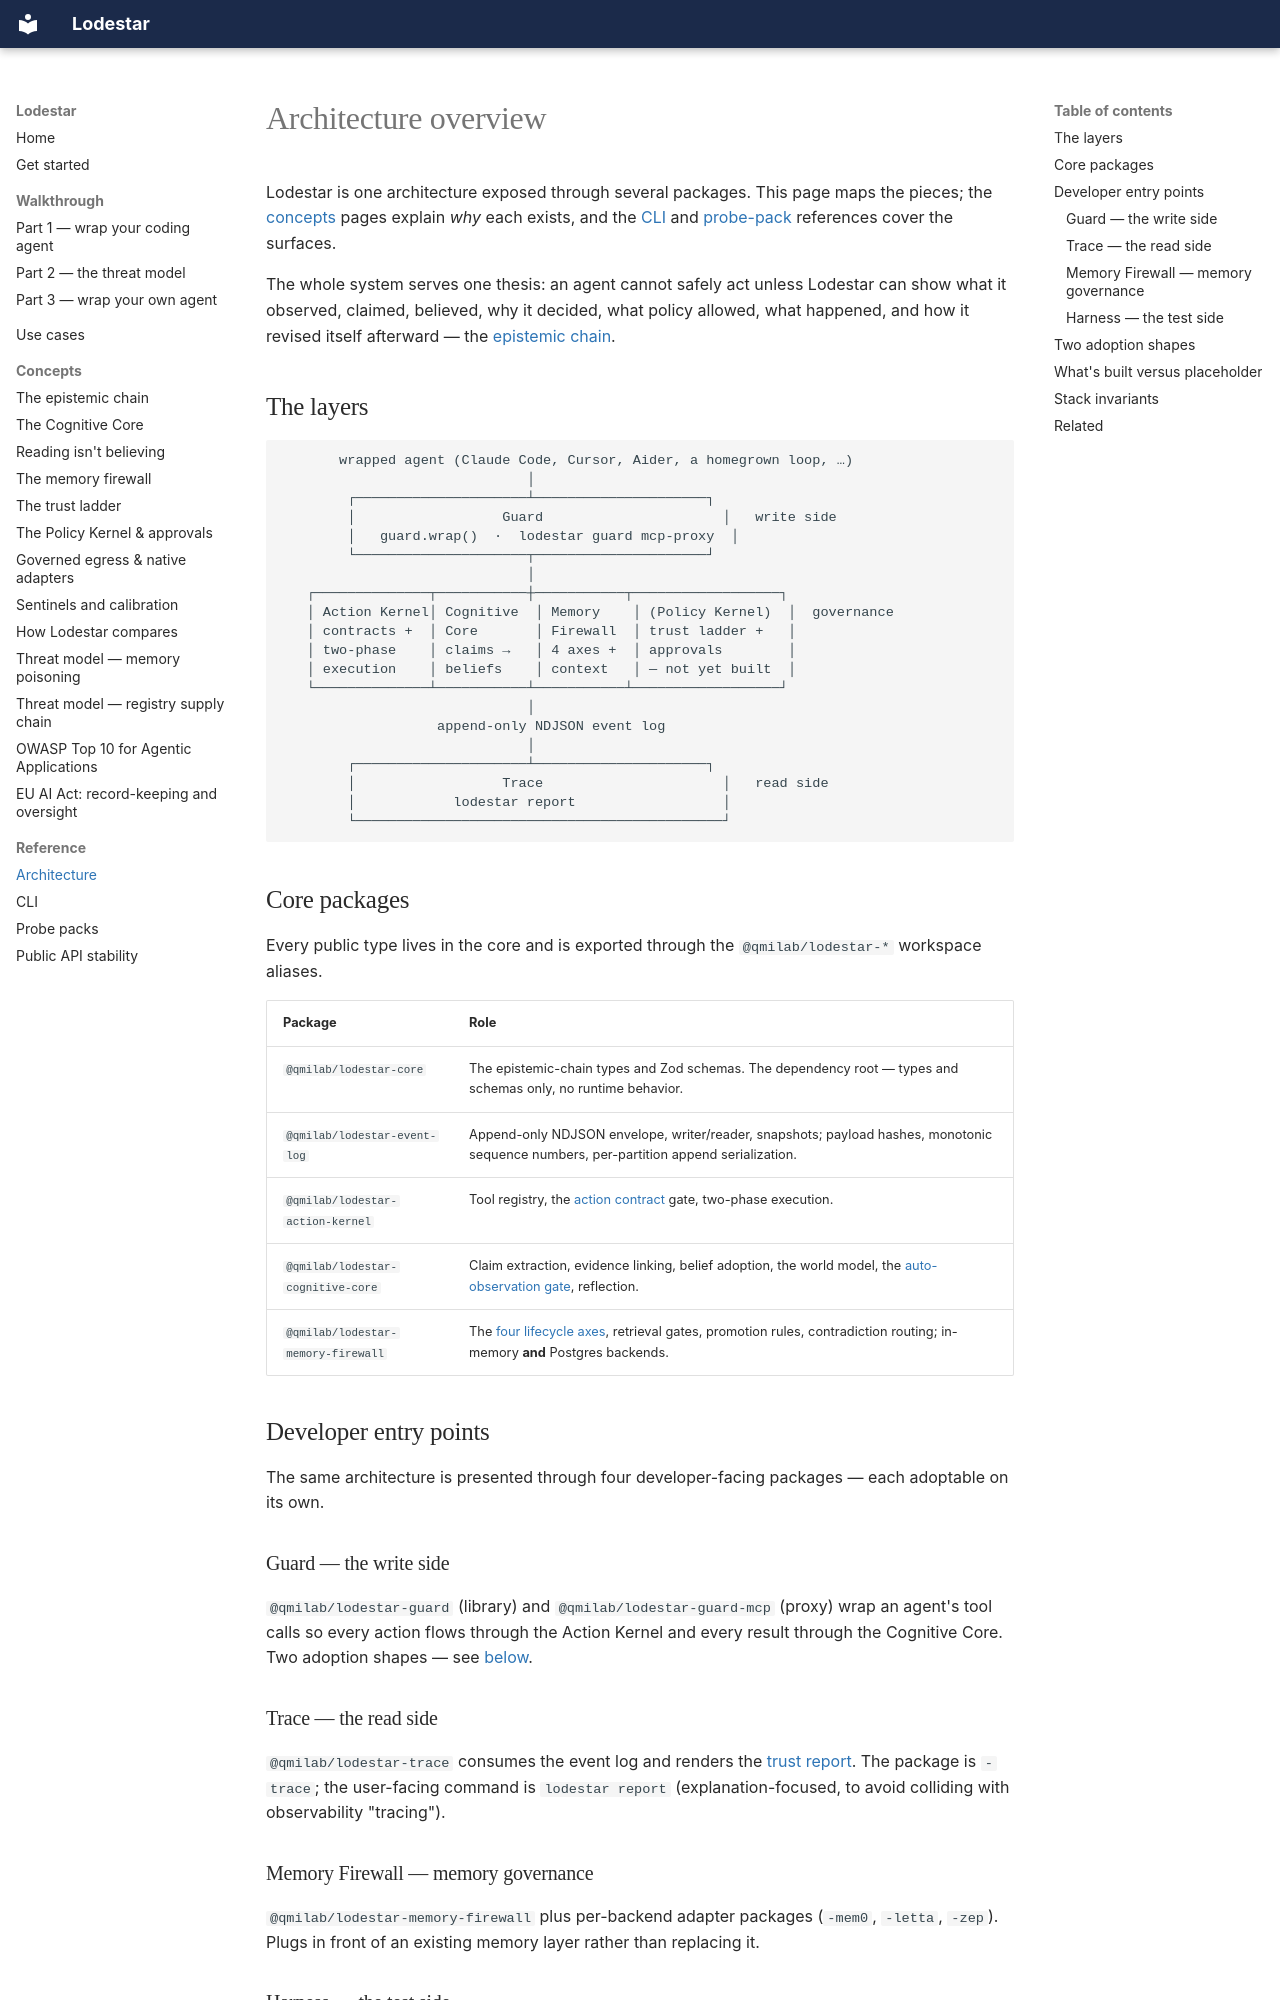

repository: qmilab/lodestar · page: reference/architecture/index.html · generator: mkdocs

---
title: "Architecture overview"
description: "How Lodestar's packages fit together — the epistemic-chain core, the governance kernels, the two adoption shapes (guard.wrap and the MCP proxy), and what's built versus placeholder."
---

# Architecture overview

Lodestar is one architecture exposed through several packages. This page maps the
pieces; the [concepts](../concepts/epistemic-chain.md) pages explain *why* each
exists, and the [CLI](cli.md) and [probe-pack](probe-packs.md) references cover the
surfaces.

The whole system serves one thesis: an agent cannot safely act unless Lodestar can
show what it observed, claimed, believed, why it decided, what policy allowed, what
happened, and how it revised itself afterward — the
[epistemic chain](../concepts/epistemic-chain.md).

## The layers

```
       wrapped agent (Claude Code, Cursor, Aider, a homegrown loop, …)
                              │
        ┌─────────────────────┴─────────────────────┐
        │                  Guard                      │   write side
        │   guard.wrap()  ·  lodestar guard mcp-proxy  │
        └─────────────────────┬─────────────────────┘
                              │
   ┌──────────────┬───────────┼───────────┬──────────────────┐
   │ Action Kernel│ Cognitive  │ Memory    │ (Policy Kernel)  │  governance
   │ contracts +  │ Core       │ Firewall  │ trust ladder +   │
   │ two-phase    │ claims →   │ 4 axes +  │ approvals        │
   │ execution    │ beliefs    │ context   │ — not yet built  │
   └──────────────┴───────────┴───────────┴──────────────────┘
                              │
                   append-only NDJSON event log
                              │
        ┌─────────────────────┴─────────────────────┐
        │                  Trace                      │   read side
        │            lodestar report                  │
        └─────────────────────────────────────────────┘
```

## Core packages

Every public type lives in the core and is exported through the
`@qmilab/lodestar-*` workspace aliases.

| Package | Role |
| --- | --- |
| `@qmilab/lodestar-core` | The epistemic-chain types and Zod schemas. The dependency root — types and schemas only, no runtime behavior. |
| `@qmilab/lodestar-event-log` | Append-only NDJSON envelope, writer/reader, snapshots; payload hashes, monotonic sequence numbers, per-partition append serialization. |
| `@qmilab/lodestar-action-kernel` | Tool registry, the [action contract](../concepts/trust-ladder.md) gate, two-phase execution. |
| `@qmilab/lodestar-cognitive-core` | Claim extraction, evidence linking, belief adoption, the world model, the [auto-observation gate](../concepts/reading-isnt-believing.md), reflection. |
| `@qmilab/lodestar-memory-firewall` | The [four lifecycle axes](../concepts/memory-firewall.md), retrieval gates, promotion rules, contradiction routing; in-memory **and** Postgres backends. |

## Developer entry points

The same architecture is presented through four developer-facing packages — each
adoptable on its own.

### Guard — the write side
`@qmilab/lodestar-guard` (library) and `@qmilab/lodestar-guard-mcp` (proxy) wrap an
agent's tool calls so every action flows through the Action Kernel and every result
through the Cognitive Core. Two adoption shapes — see [below](#two-adoption-shapes).

### Trace — the read side
`@qmilab/lodestar-trace` consumes the event log and renders the
[trust report](../guides/get-started.md#read-the-trust-report). The package is
`-trace`; the user-facing command is `lodestar report` (explanation-focused, to
avoid colliding with observability "tracing").

### Memory Firewall — memory governance
`@qmilab/lodestar-memory-firewall` plus per-backend adapter packages
(`-mem0`, `-letta`, `-zep`). Plugs in front of an existing memory layer rather than
replacing it.
